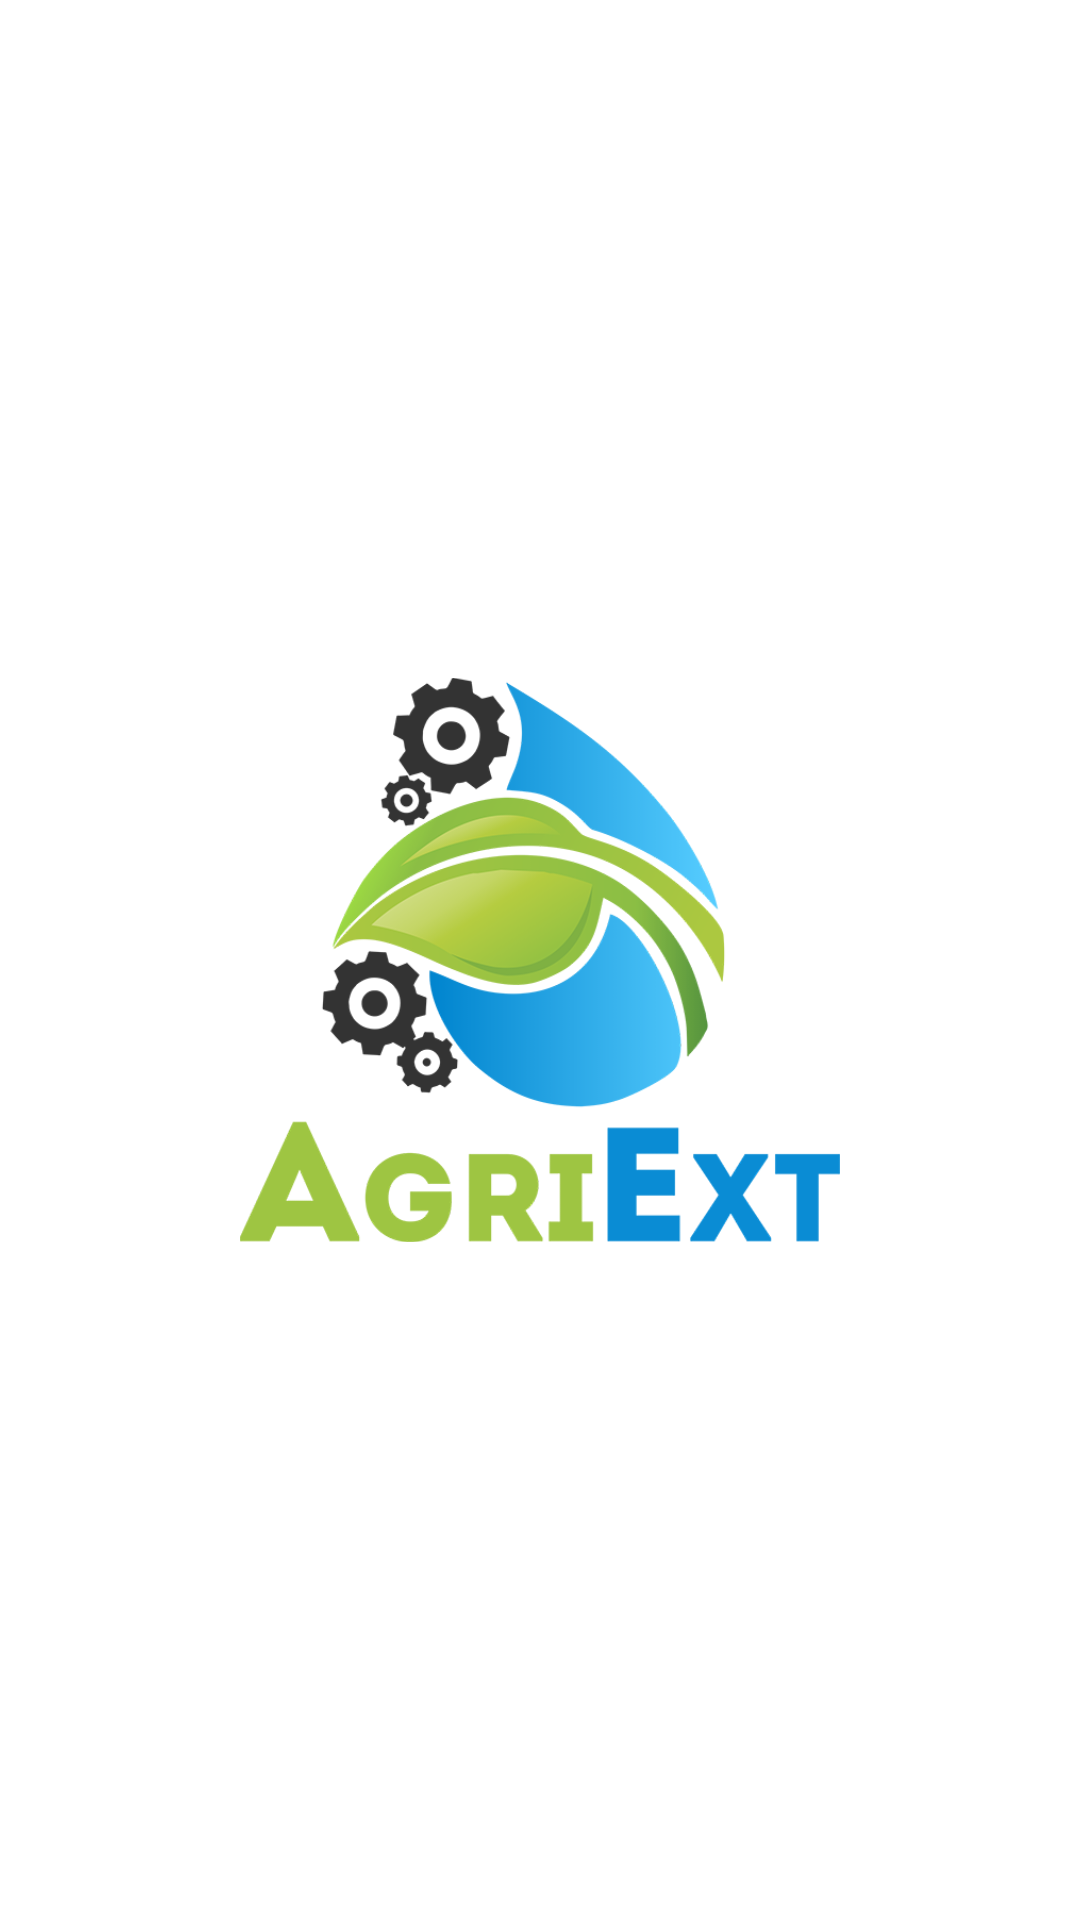

This screen was rendered from an Android layout file. Write that file and the resources it references.
<!-- AndroidManifest.xml: application theme AppTheme -->
<!-- res/layout/activity_splash_screen.xml -->
<?xml version="1.0" encoding="utf-8"?>
<RelativeLayout xmlns:android="http://schemas.android.com/apk/res/android"
    xmlns:tools="http://schemas.android.com/tools"
    android:layout_width="match_parent"
    android:layout_height="match_parent"
    android:background="#fff"
    tools:context=".Boundary.Activites.SplashScreenActivity">

    <ImageView
        android:layout_centerVertical="true"
        android:layout_centerHorizontal="true"
        android:src="@drawable/logo"
        android:layout_width="200dp"
        android:layout_height="300dp" />

</RelativeLayout>
<!-- resources referenced by this layout -->
<resources>
  <!-- drawable logo: png bitmap (drawable, 130938 bytes) -->
  <style name="AppTheme" parent="Theme.AppCompat.DayNight.NoActionBar">
          
          <item name="colorPrimary">#000</item>
          <item name="colorPrimaryDark">#000</item>
          <item name="colorAccent">#fff</item>
      </style>
</resources>
